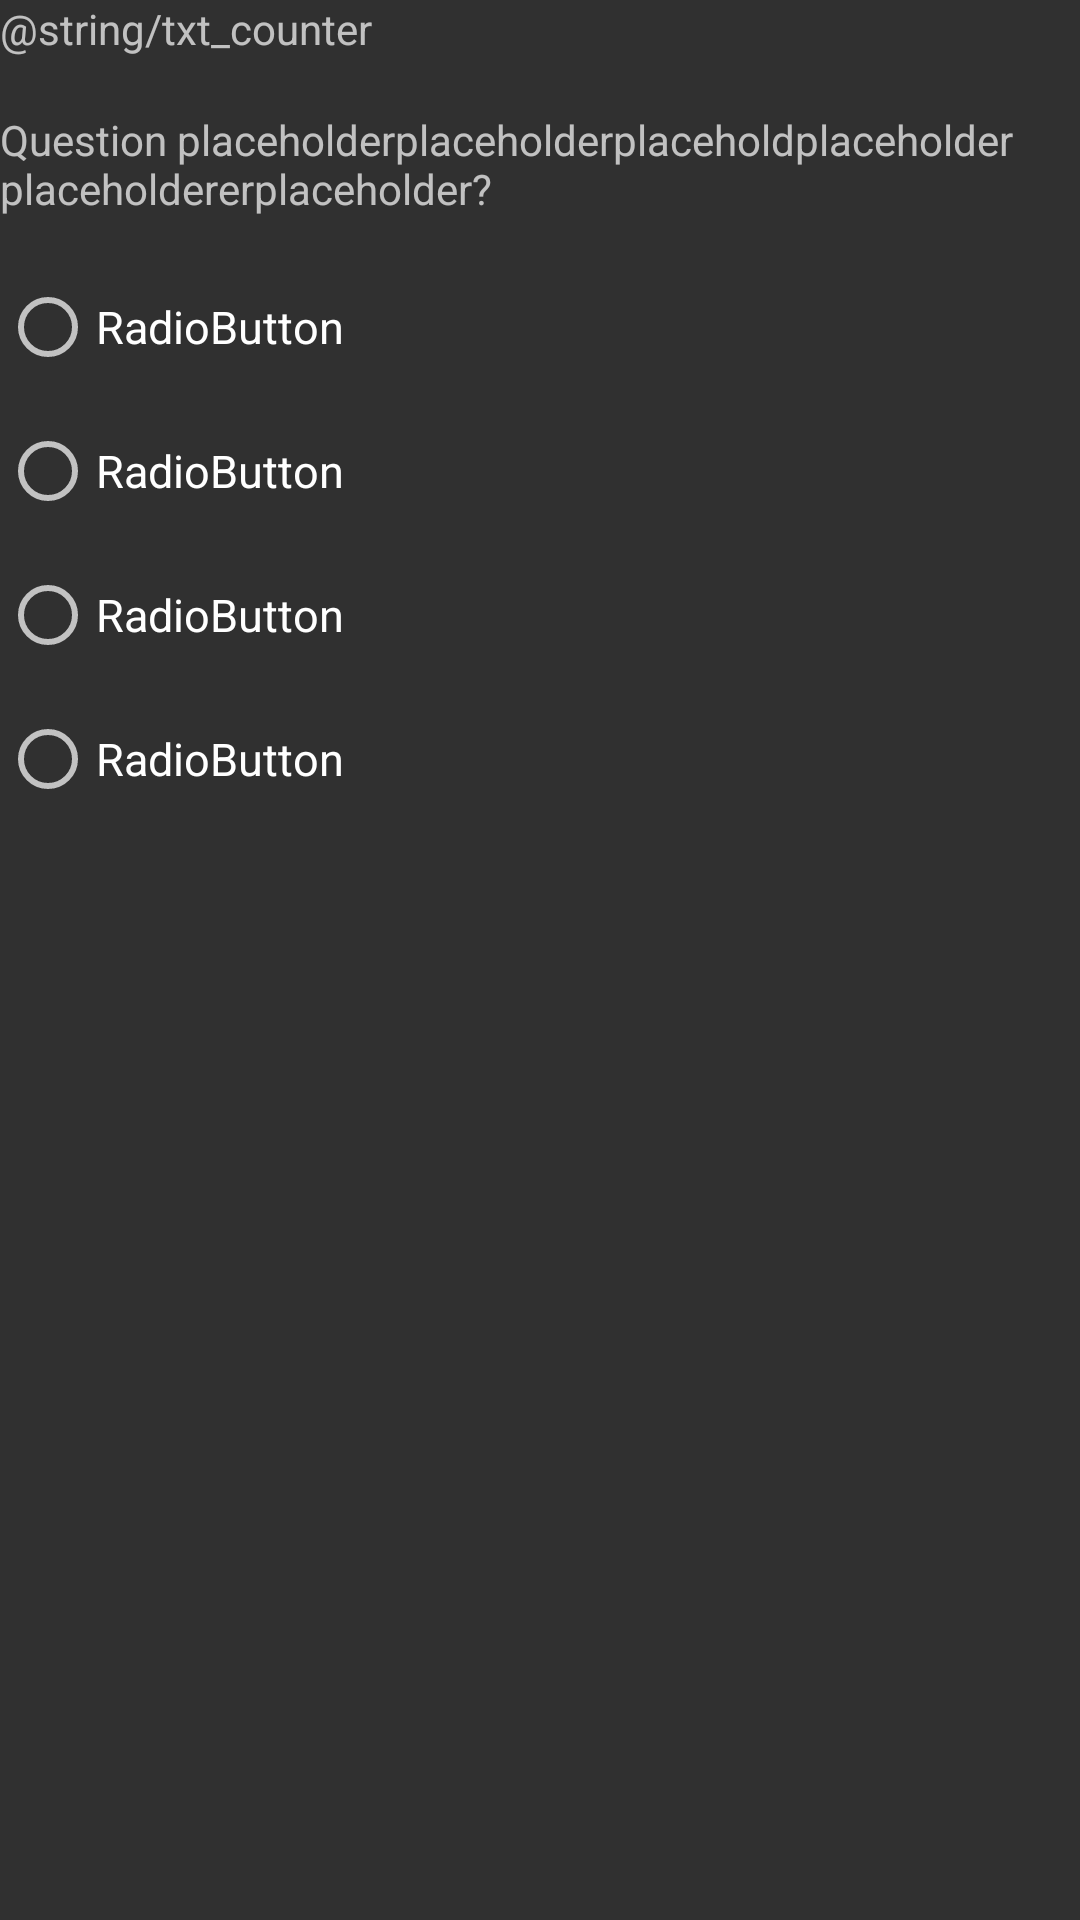

Write the Android layout XML for this screen, with the resource values it uses.
<!-- AndroidManifest.xml: application theme AppTheme -->
<!-- res/layout/fragment_quiz.xml -->
<?xml version="1.0" encoding="utf-8"?>
<FrameLayout xmlns:android="http://schemas.android.com/apk/res/android"
    xmlns:tools="http://schemas.android.com/tools"
    android:layout_width="match_parent"
    android:layout_height="match_parent"
    tools:context=".QuizFragment">

    <TextView
        android:id="@+id/txt_counter"
        android:layout_width="match_parent"
        android:layout_height="wrap_content"
        android:text="@string/txt_counter" />

    <TextView
        android:id="@+id/txt_question"
        android:layout_width="match_parent"
        android:layout_height="wrap_content"
        android:layout_marginTop="37dp"
        android:ellipsize="end"
        android:maxLines="3"
        android:text="@string/txt_question"
        android:textSize="14sp" />

    <RadioGroup
        android:id="@+id/radio_group"
        android:layout_width="match_parent"
        android:layout_height="match_parent"
        android:layout_marginTop="85dp">

        <RadioButton
            android:id="@+id/rbtn_one"
            android:layout_width="match_parent"
            android:layout_height="wrap_content"
            android:minHeight="48dp"
            android:text="RadioButton"
            android:textSize="15sp"
            tools:ignore="DuplicateSpeakableTextCheck,HardcodedText" />

        <RadioButton
            android:id="@+id/rbtn_two"
            android:layout_width="match_parent"
            android:layout_height="wrap_content"
            android:minHeight="48dp"
            android:text="RadioButton"
            android:textSize="15sp"
            tools:ignore="HardcodedText" />

        <RadioButton
            android:id="@+id/rbtn_three"
            android:layout_width="match_parent"
            android:layout_height="wrap_content"
            android:minHeight="48dp"
            android:text="RadioButton"
            android:textSize="15sp"
            tools:ignore="HardcodedText" />

        <RadioButton
            android:id="@+id/rbtn_four"
            android:layout_width="match_parent"
            android:layout_height="wrap_content"
            android:minHeight="48dp"
            android:text="RadioButton"
            android:textSize="15sp"
            tools:ignore="HardcodedText" />
    </RadioGroup>

</FrameLayout>
<!-- resources referenced by this layout -->
<resources>
  <string name="txt_question">Question placeholderplaceholderplaceholdplaceholder placeholdererplaceholder?</string>
  <style name="AppTheme" parent="Theme.AppCompat">
          
          <item name="windowNoTitle">true</item>
      </style>
</resources>
